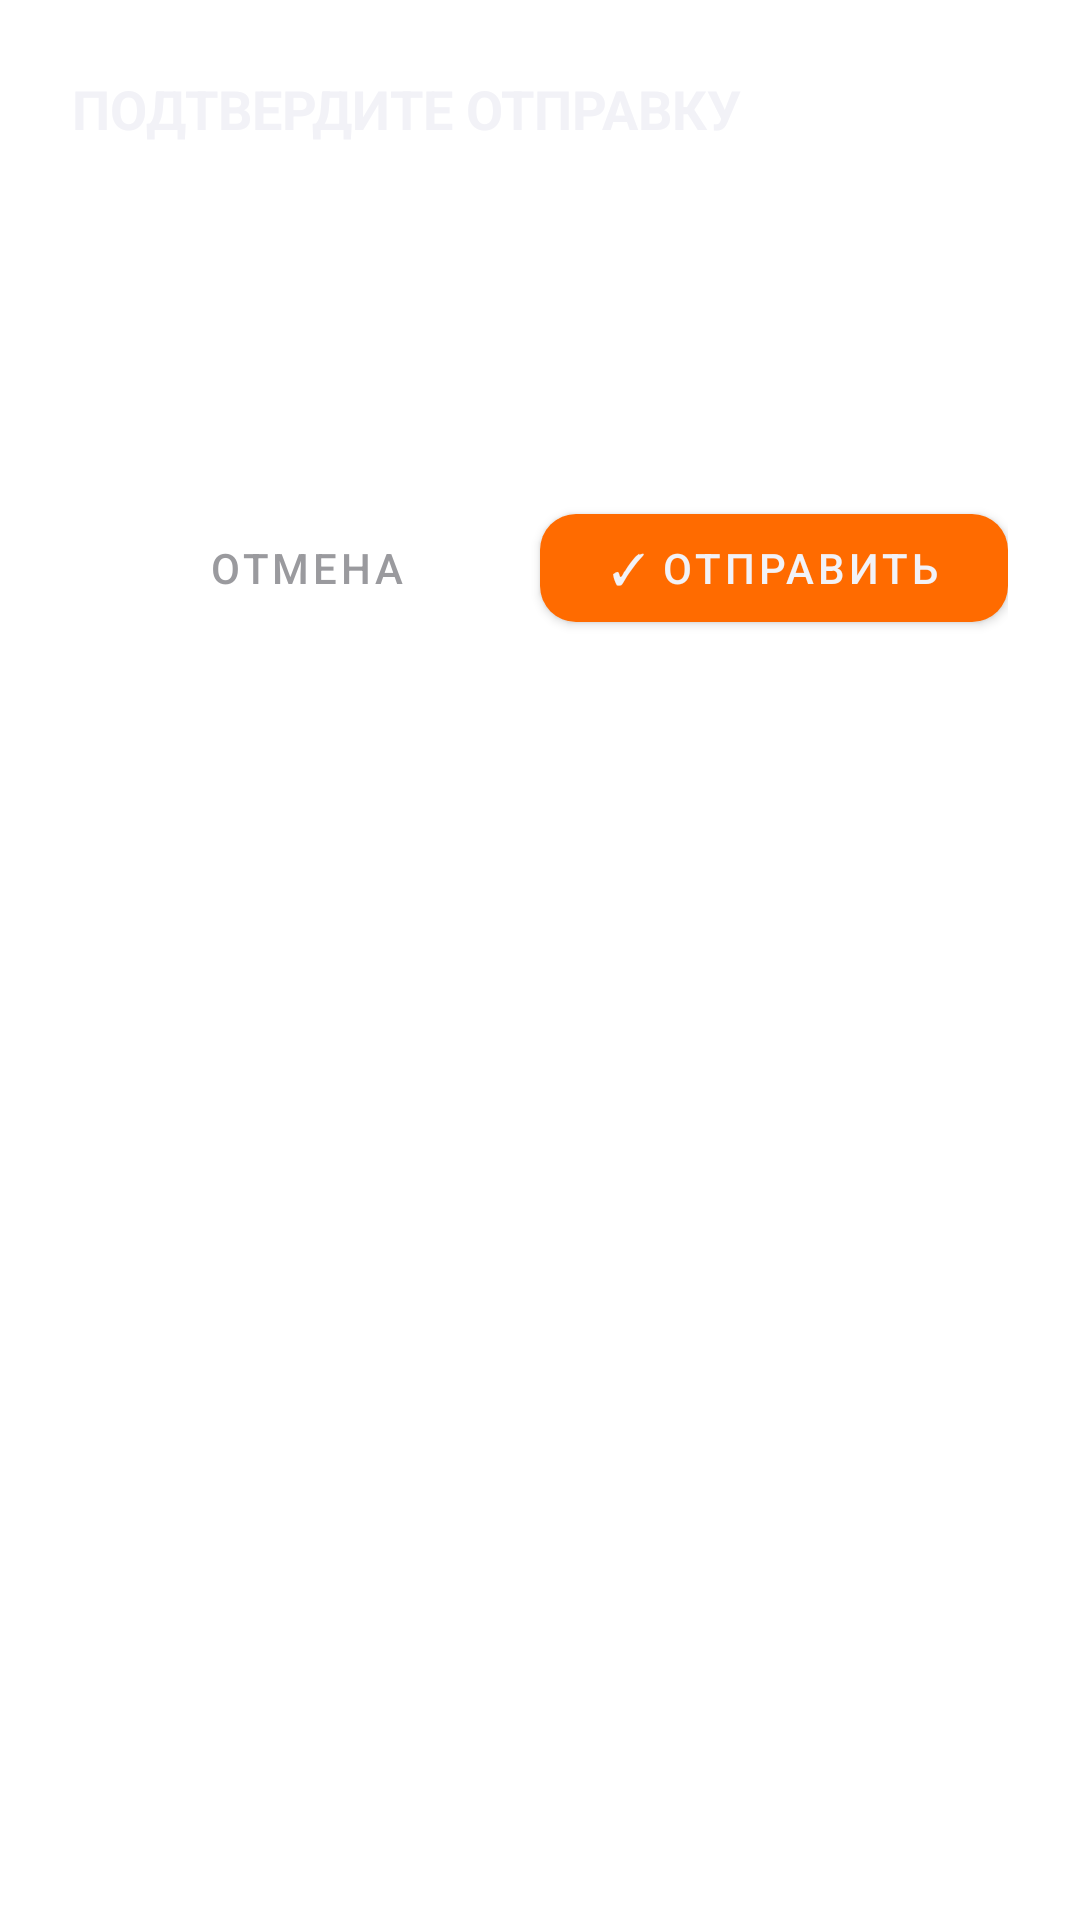

This screen was rendered from an Android layout file. Write that file and the resources it references.
<!-- AndroidManifest.xml: application theme Theme.Operator -->
<!-- res/layout/dialog_confirm.xml -->
<?xml version="1.0" encoding="utf-8"?>
<LinearLayout xmlns:android="http://schemas.android.com/apk/res/android"
    xmlns:app="http://schemas.android.com/apk/res-auto"
    xmlns:tools="http://schemas.android.com/tools"
    android:layout_width="match_parent"
    android:layout_height="wrap_content"
    android:orientation="vertical"
    android:background="@drawable/bg_dialog_card"
    android:padding="24dp">

    <TextView
        android:id="@+id/dialogTitle"
        android:layout_width="wrap_content"
        android:layout_height="wrap_content"
        android:text="@string/confirm_point_title"
        android:textColor="@color/dialog_text"
        android:textSize="18sp"
        android:textStyle="bold" />

    <TextView
        android:id="@+id/dialogTypeLine"
        android:layout_width="wrap_content"
        android:layout_height="wrap_content"
        android:layout_marginTop="16dp"
        android:textColor="@color/dialog_text"
        android:textSize="16sp"
        tools:text="Тип: БЕСПИЛОТНИК" />

    <TextView
        android:id="@+id/dialogDirectionLine"
        android:layout_width="wrap_content"
        android:layout_height="wrap_content"
        android:layout_marginTop="6dp"
        android:textColor="@color/dialog_text"
        android:textSize="16sp"
        tools:text="Направление: СЕВЕР" />

    <TextView
        android:id="@+id/dialogCoordinates"
        android:layout_width="wrap_content"
        android:layout_height="wrap_content"
        android:layout_marginTop="6dp"
        android:textColor="@color/dialog_text"
        android:textSize="16sp"
        tools:text="Координаты: 55.75580, 37.61730" />

    <LinearLayout
        android:layout_width="match_parent"
        android:layout_height="wrap_content"
        android:layout_marginTop="24dp"
        android:orientation="horizontal">

        <com.google.android.material.button.MaterialButton
            android:id="@+id/confirmCancelButton"
            style="@style/Widget.MaterialComponents.Button.TextButton"
            android:layout_width="0dp"
            android:layout_height="wrap_content"
            android:layout_weight="1"
            android:text="@string/cancel_button"
            android:textColor="@color/dialog_text_secondary" />

        <com.google.android.material.button.MaterialButton
            android:id="@+id/confirmSendButton"
            android:layout_width="0dp"
            android:layout_height="wrap_content"
            android:layout_weight="1"
            android:text="@string/send_button"
            android:textColor="@color/dialog_text"
            app:backgroundTint="@color/accent_orange"
            app:cornerRadius="12dp" />

    </LinearLayout>

</LinearLayout>
<!-- resources referenced by this layout -->
<resources>
  <color name="accent_orange">#FF6B00</color>
  <color name="dialog_text">#F2F2F7</color>
  <color name="dialog_text_secondary">#9A9A9E</color>
  <string name="cancel_button">Отмена</string>
  <string name="confirm_point_title">ПОДТВЕРДИТЕ ОТПРАВКУ</string>
  <string name="send_button">✓ ОТПРАВИТЬ</string>
  <style name="Theme.Operator" parent="Theme.MaterialComponents.DayNight.NoActionBar">
          <item name="colorPrimary">@color/primary</item>
          <item name="colorPrimaryDark">@color/primary_dark</item>
          <item name="colorAccent">@color/accent</item>
          <item name="android:statusBarColor">@color/primary_dark</item>
      </style>
  <color name="primary">#1565C0</color>
  <color name="primary_dark">#0D47A1</color>
  <color name="accent">#2ECC71</color>
</resources>
